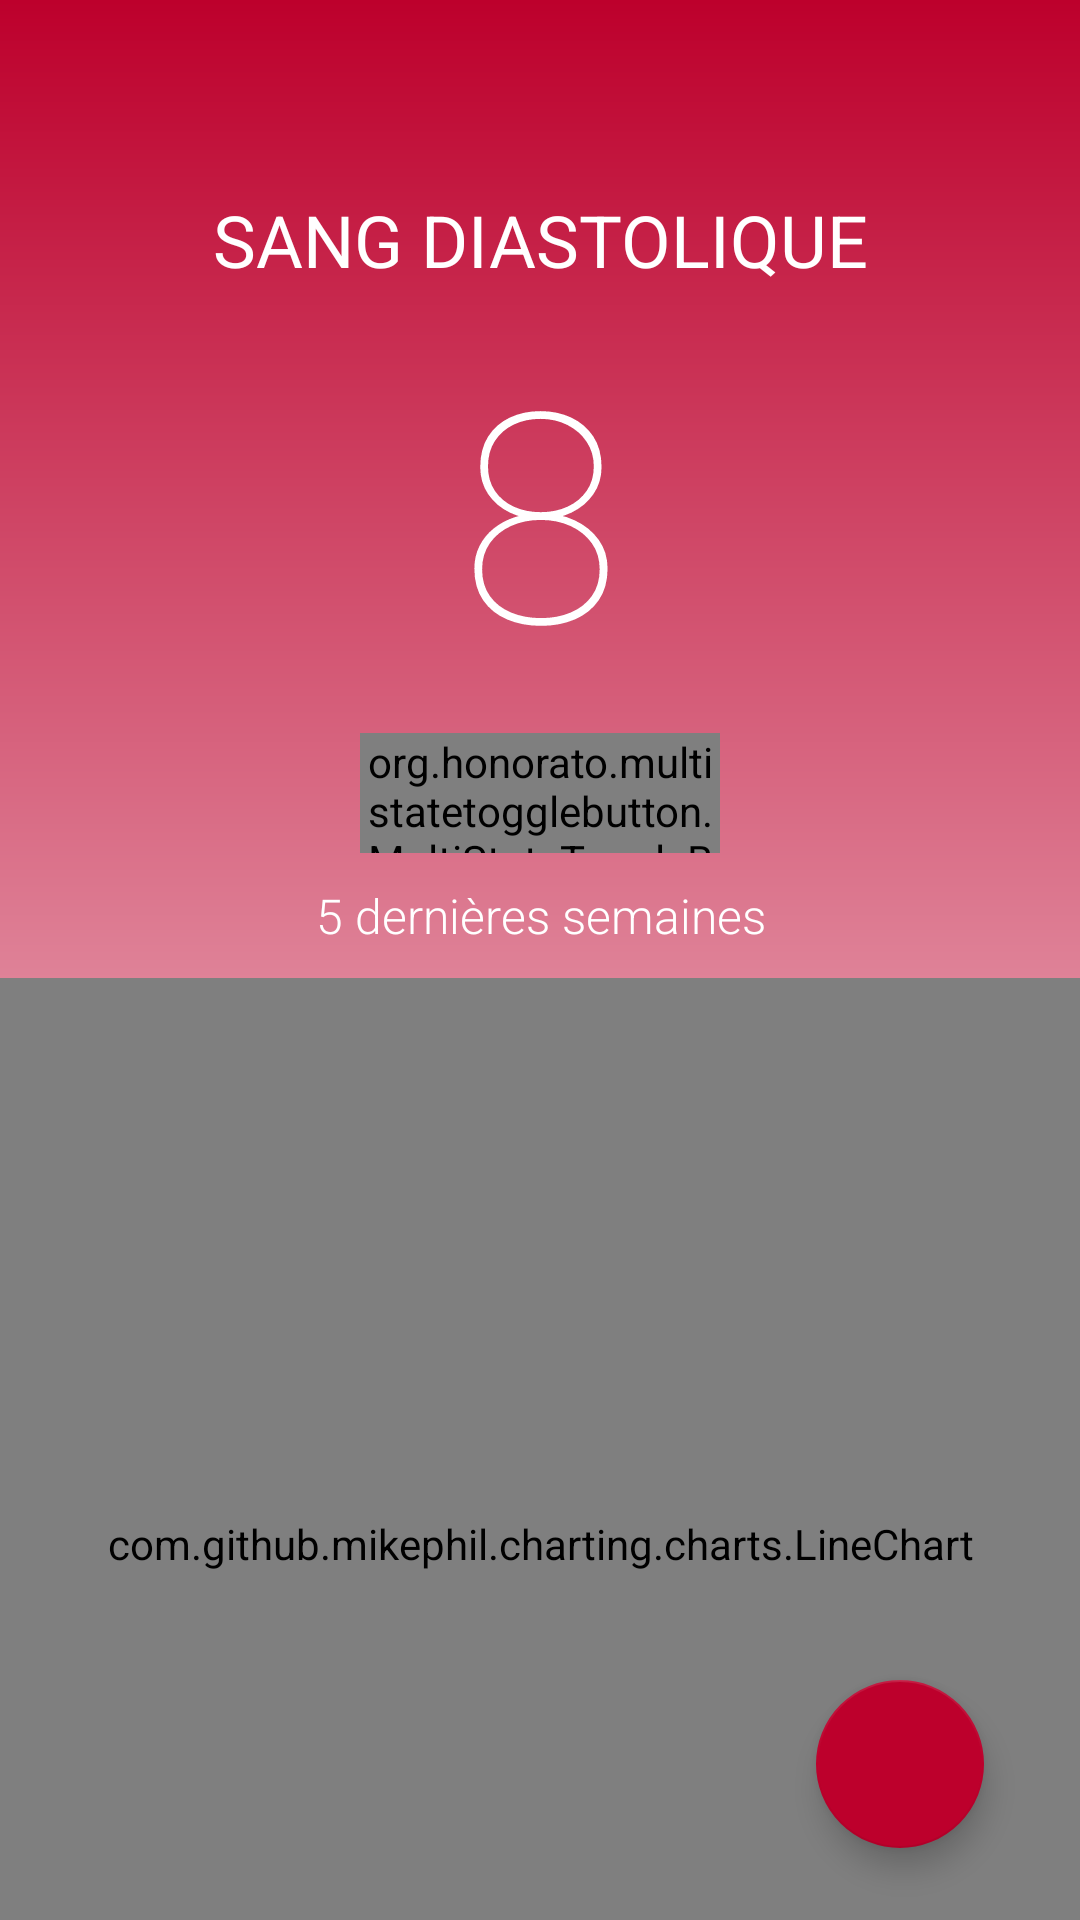

The Android layout XML behind this screen, and the referenced resources:
<!-- AndroidManifest.xml: activity theme BloodActivityTheme -->
<!-- res/layout/activity_blood.xml -->
<?xml version="1.0" encoding="utf-8"?>
<RelativeLayout xmlns:android="http://schemas.android.com/apk/res/android"
    xmlns:app="http://schemas.android.com/apk/res-auto"
    xmlns:tools="http://schemas.android.com/tools"
    android:layout_width="match_parent"
    android:layout_height="match_parent"
    android:background="@drawable/gradientblood"
    xmlns:mstb="http://schemas.android.com/apk/res-auto">

    <LinearLayout
        android:layout_width="match_parent"
        android:layout_height="wrap_content"
        android:orientation="vertical"
        android:paddingTop="16dp">

        <Button
            android:id="@+id/btn_Blood"
            android:layout_width="fill_parent"
            android:layout_height="wrap_content"
            android:layout_marginTop="40dp"
            android:fontFamily="sans-serif"
            android:gravity="center"
            android:text="@string/text_blood_diast"
            android:textColor="@color/white"
            android:textSize="24dip"
            android:background="@android:color/transparent"/>

        <TextView
            android:id="@+id/text_points"
            android:layout_width="fill_parent"
            android:layout_height="wrap_content"

            android:fontFamily="sans-serif-thin"
            android:gravity="center"
            android:text="8"
            android:textAlignment="center"
            android:textColor="@color/white"
            android:textSize="98dip" />



    <LinearLayout
        android:layout_width="match_parent"
        android:layout_height="wrap_content"
        android:gravity="center_horizontal">

        <org.honorato.multistatetogglebutton.MultiStateToggleButton
            android:id="@+id/mstb_multi_id"
            android:layout_width="120dp"
            android:layout_height="40dp"
            android:layout_marginBottom="10dip"
            android:layout_marginTop="10dip"
            android:gravity="center_vertical"
            android:visibility="visible"
            mstb:mstbPrimaryColor="@color/morat"
            mstb:mstbSecondaryColor="@color/accent"
            mstb:values="@array/parts_array" />
    </LinearLayout>

        <TextView
            android:layout_width="fill_parent"
            android:layout_height="wrap_content"
            android:fontFamily="sans-serif-light"
            android:gravity="center"
            android:text="5 dernières semaines"
            android:textColor="@color/white"
            android:textSize="16dip"
            android:paddingBottom="10dp"/>

        <com.github.mikephil.charting.charts.LineChart
            android:id="@+id/chart1"
            android:layout_width="match_parent"
            android:layout_height="377dp"
            android:layout_above="@+id/seekBar1" />


    </LinearLayout>

    <android.support.design.widget.FloatingActionButton
        android:id="@+id/floatingButton"
        android:layout_width="wrap_content"
        android:layout_height="wrap_content"
        android:layout_alignParentEnd="true"
        android:layout_alignParentBottom="true"
        android:layout_marginEnd="32dp"
        android:layout_marginBottom="24dp"
        android:src="@drawable/baseline_add_white_18dp"
        app:layout_anchorGravity="bottom|right|end"
        tools:layout_editor_absoluteX="309dp"
        tools:layout_editor_absoluteY="436dp"
        app:backgroundTint="@color/morat"
        />


</RelativeLayout>
<!-- resources referenced by this layout -->
<resources>
  <string-array name="parts_array">
          <item> Points </item>
          <item> PRESSION ARTERIELLE </item>
          <item> POIDS </item>
      </string-array>
  <color name="accent">#FFFFFF</color>
  <color name="morat">#BD002C</color>
  <color name="white">#FFFFFF</color>
  <!-- drawable gradientblood (drawable) -->
  <shape
      xmlns:android="http://schemas.android.com/apk/res/android"
      android:shape="rectangle">
      <gradient
          android:angle="90"
          android:endColor="@color/morat"
          android:startColor="@color/white"
          android:type="linear" />
  </shape>
  <string name="text_blood_diast"> Sang diastolique</string>
  <style name="BloodActivityTheme" parent="Theme.AppCompat.Light.DarkActionBar">
          <item name="colorPrimaryDark">@color/morat</item>
      </style>
</resources>
